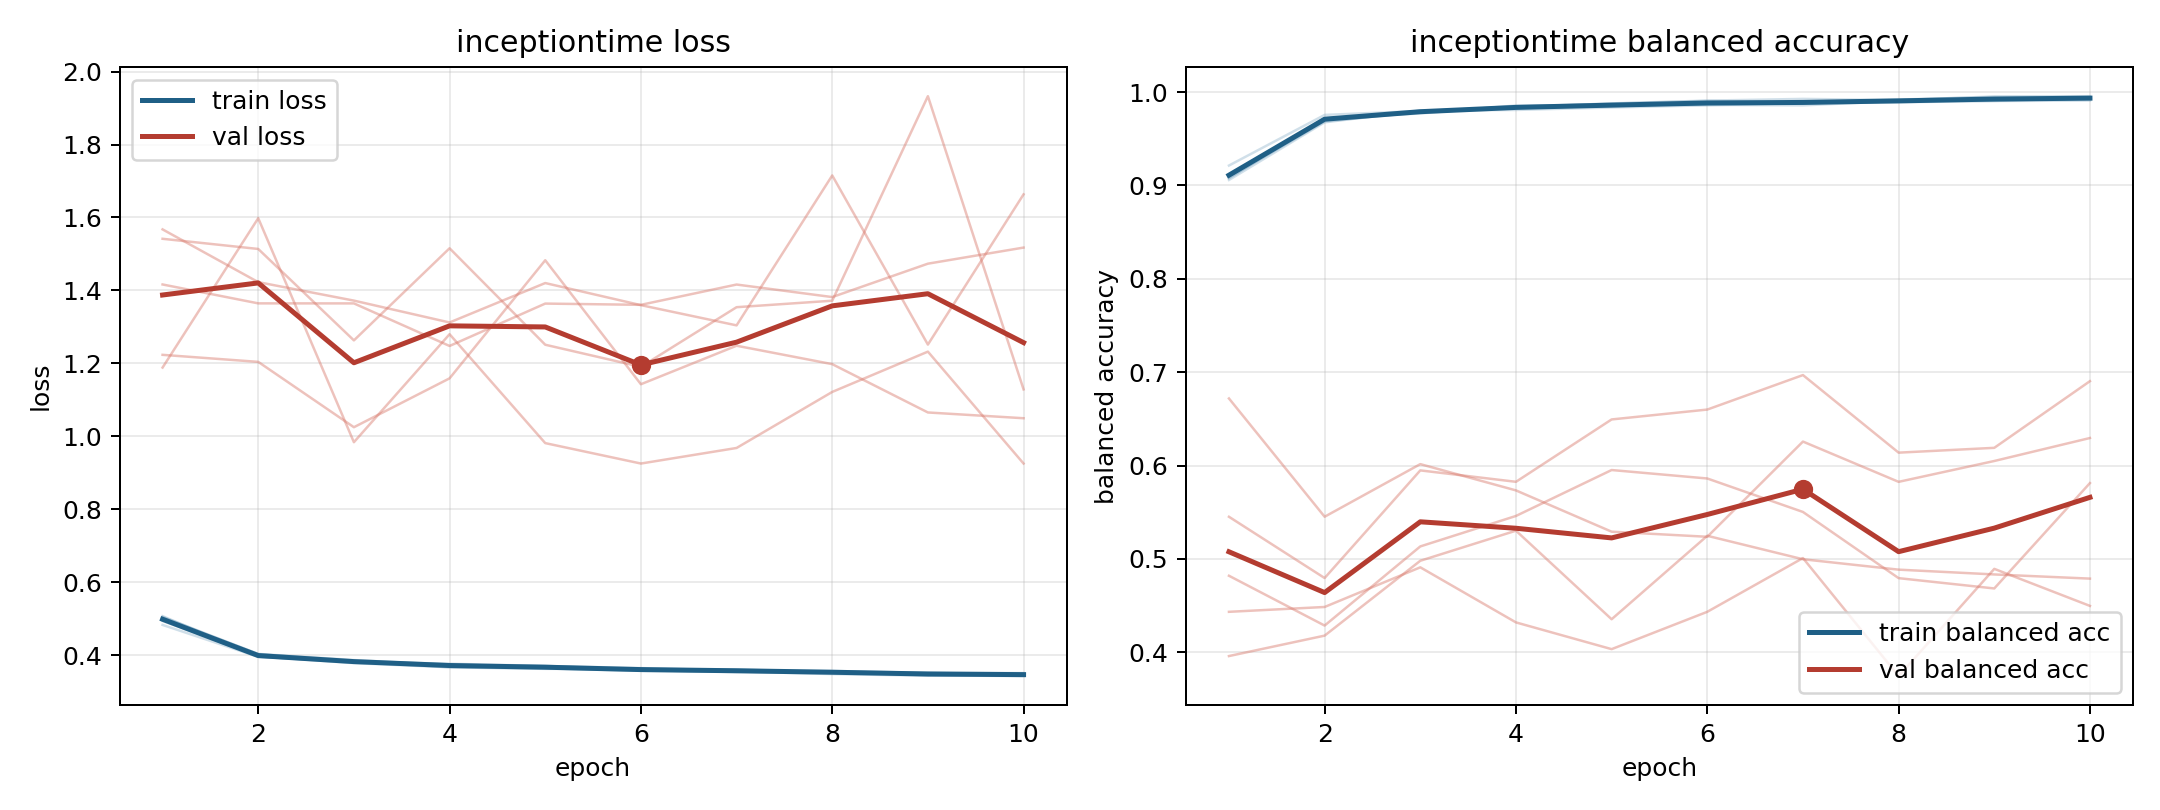

Values plotted in this chart, from the file beside it:
model, fold, epoch, train_loss, train_balanced_accuracy, val_loss, val_balanced_accuracy
inceptiontime, 1, 1, 0.4935, 0.9117, 1.416, 0.396
inceptiontime, 1, 2, 0.3969, 0.9711, 1.364, 0.4179
inceptiontime, 1, 3, 0.3779, 0.9793, 1.364, 0.4981
inceptiontime, 1, 4, 0.3665, 0.9844, 1.248, 0.5303
inceptiontime, 1, 5, 0.3639, 0.9876, 1.364, 0.4355
inceptiontime, 1, 6, 0.357, 0.9906, 1.36, 0.5248
inceptiontime, 1, 7, 0.3551, 0.9885, 1.416, 0.4997
inceptiontime, 1, 8, 0.3479, 0.9919, 1.382, 0.4886
inceptiontime, 1, 9, 0.3435, 0.9947, 1.473, 0.4834
inceptiontime, 1, 10, 0.3448, 0.9945, 1.517, 0.479
inceptiontime, 2, 1, 0.5048, 0.9059, 1.541, 0.482
inceptiontime, 2, 2, 0.4029, 0.9676, 1.514, 0.4287
inceptiontime, 2, 3, 0.3826, 0.98, 1.263, 0.5134
inceptiontime, 2, 4, 0.3763, 0.9808, 1.515, 0.5461
inceptiontime, 2, 5, 0.3702, 0.9835, 1.251, 0.5952
inceptiontime, 2, 6, 0.3643, 0.9858, 1.19, 0.5862
inceptiontime, 2, 7, 0.3575, 0.9882, 1.354, 0.5503
inceptiontime, 2, 8, 0.3548, 0.99, 1.372, 0.4795
inceptiontime, 2, 9, 0.35, 0.9915, 1.932, 0.4684
inceptiontime, 2, 10, 0.3464, 0.9931, 1.129, 0.5813
inceptiontime, 3, 1, 0.4827, 0.9213, 1.567, 0.4434
inceptiontime, 3, 2, 0.395, 0.9755, 1.423, 0.4486
inceptiontime, 3, 3, 0.3817, 0.9797, 1.372, 0.4911
inceptiontime, 3, 4, 0.3746, 0.9835, 1.312, 0.4321
inceptiontime, 3, 5, 0.3671, 0.9879, 1.42, 0.4034
inceptiontime, 3, 6, 0.3589, 0.9908, 1.36, 0.4434
inceptiontime, 3, 7, 0.3535, 0.9927, 1.304, 0.501
inceptiontime, 3, 8, 0.3543, 0.9913, 1.715, 0.3746
inceptiontime, 3, 9, 0.3446, 0.9953, 1.251, 0.4894
inceptiontime, 3, 10, 0.3424, 0.9956, 1.663, 0.4498
inceptiontime, 4, 1, 0.5036, 0.9083, 1.188, 0.5452
inceptiontime, 4, 2, 0.4032, 0.9685, 1.598, 0.4796
inceptiontime, 4, 3, 0.3863, 0.9787, 0.9837, 0.5949
inceptiontime, 4, 4, 0.373, 0.9834, 1.28, 0.5826
inceptiontime, 4, 5, 0.3704, 0.9848, 0.9812, 0.6494
inceptiontime, 4, 6, 0.3596, 0.988, 0.9252, 0.66
inceptiontime, 4, 7, 0.3581, 0.9893, 0.9679, 0.6969
inceptiontime, 4, 8, 0.3565, 0.989, 1.122, 0.6139
inceptiontime, 4, 9, 0.3511, 0.9905, 1.232, 0.619
inceptiontime, 4, 10, 0.3478, 0.9933, 0.9252, 0.6904
inceptiontime, 5, 1, 0.5068, 0.9076, 1.223, 0.6719
inceptiontime, 5, 2, 0.3954, 0.972, 1.204, 0.5452
inceptiontime, 5, 3, 0.382, 0.9771, 1.025, 0.6016
inceptiontime, 5, 4, 0.3665, 0.9856, 1.159, 0.5734
inceptiontime, 5, 5, 0.3623, 0.9861, 1.483, 0.5292
inceptiontime, 5, 6, 0.3613, 0.9863, 1.143, 0.5238
inceptiontime, 5, 7, 0.3608, 0.9857, 1.248, 0.6257
inceptiontime, 5, 8, 0.3512, 0.9905, 1.198, 0.5826
inceptiontime, 5, 9, 0.3516, 0.9904, 1.065, 0.6049
inceptiontime, 5, 10, 0.3507, 0.9909, 1.049, 0.6295
